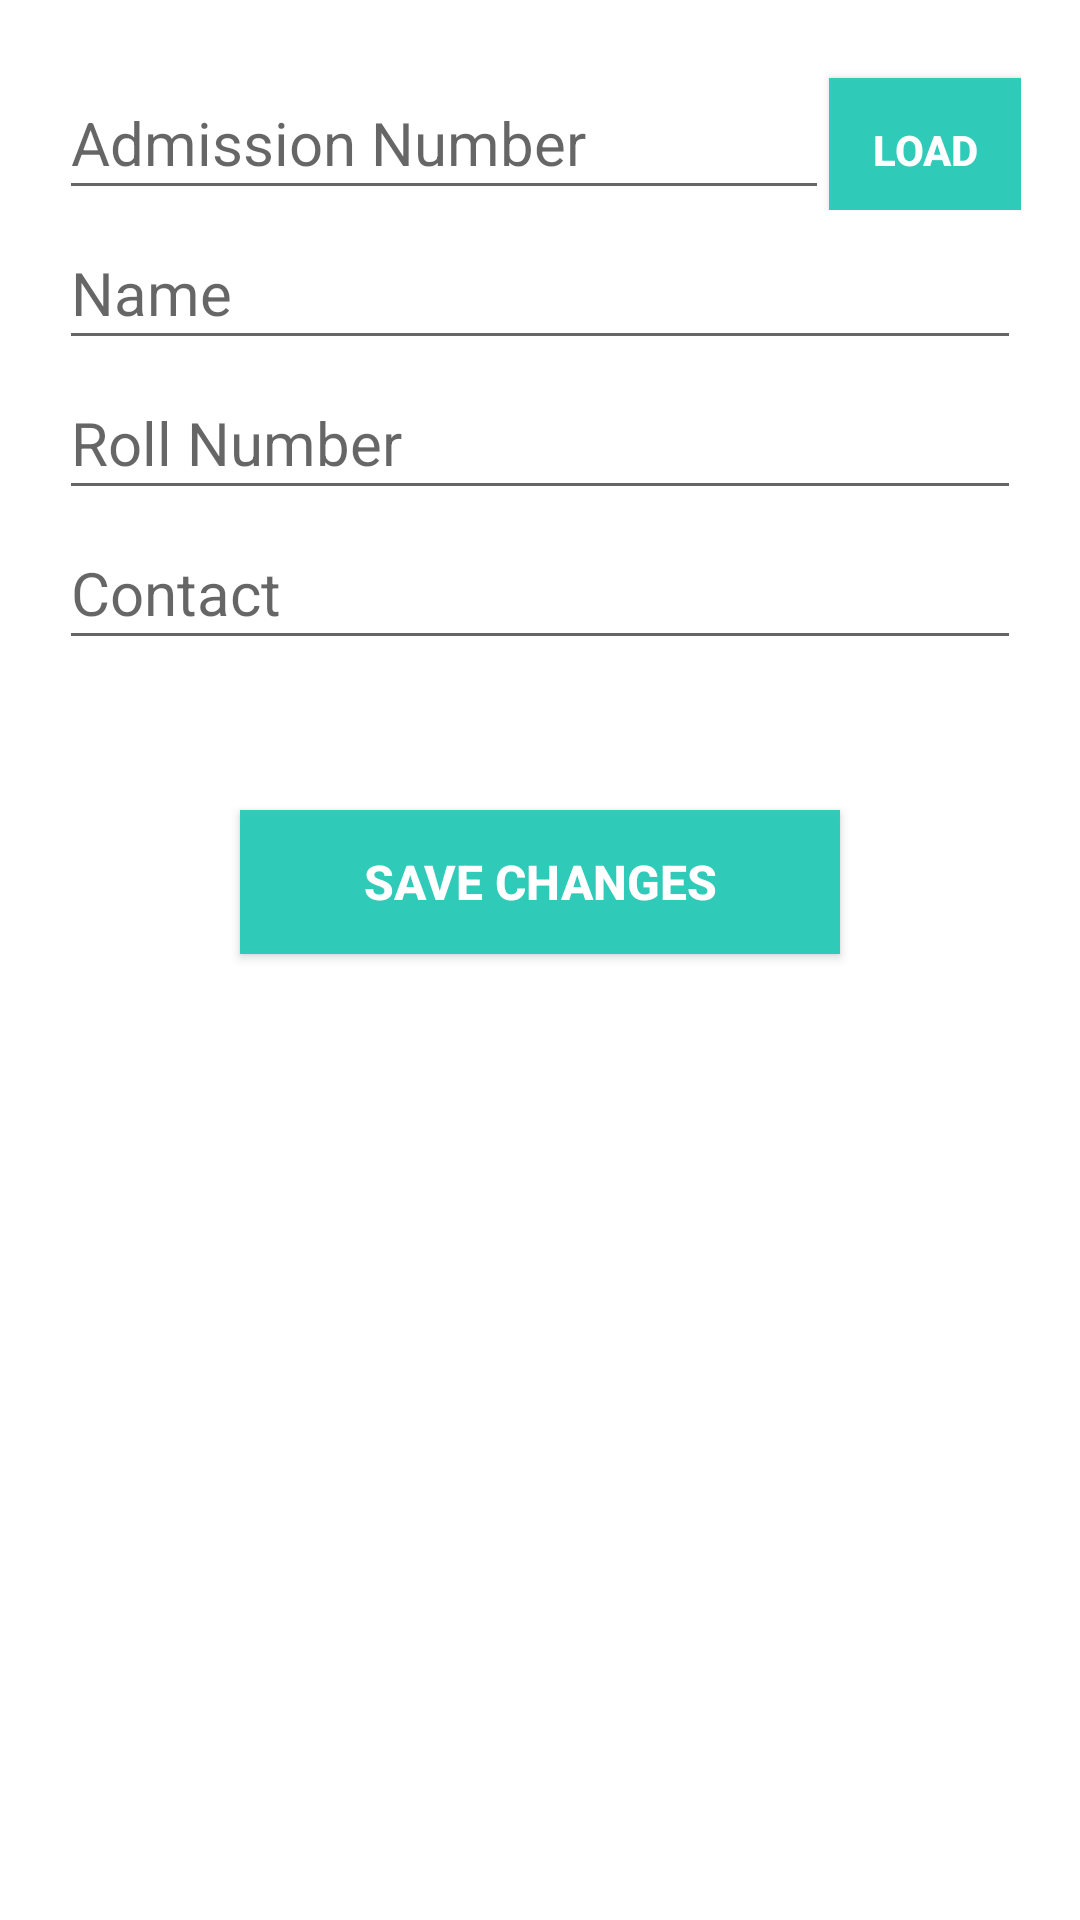

Produce the Android XML layout that renders to this screen, including the resource entries it uses.
<!-- AndroidManifest.xml: application theme AppTheme -->
<!-- res/layout/activity_edit__student.xml -->
<?xml version="1.0" encoding="utf-8"?>
<RelativeLayout xmlns:android="http://schemas.android.com/apk/res/android"
    xmlns:tools="http://schemas.android.com/tools"
    android:layout_width="match_parent"
    android:layout_height="match_parent"
    android:paddingBottom="@dimen/activity_vertical_margin"
    android:paddingLeft="@dimen/activity_horizontal_margin"
    android:paddingRight="@dimen/activity_horizontal_margin"
    android:paddingTop="@dimen/activity_vertical_margin">
    <LinearLayout
        android:layout_width="match_parent"
        android:padding="20dp"
        android:orientation="vertical"
        android:background="#ffffff"
        android:elevation="5dp"
        android:layout_height="match_parent">
        <LinearLayout
            android:layout_width="match_parent"
            android:layout_height="wrap_content"
            android:weightSum="10"
            android:orientation="horizontal">
            <EditText
                android:layout_width="match_parent"
                android:layout_height="50dp"
                android:id="@+id/register_"
                android:layout_weight="2"
                android:hint="Admission Number"
                android:textSize="20sp"
                android:paddingBottom="5dp" />
            <Button
                android:layout_width="match_parent"
                android:layout_height="wrap_content"
                android:layout_weight="8"
                android:text="LOAD"
                android:textColor="#ffffff"
                android:textStyle="bold"
                android:background="@color/colorPrimary"
                android:id="@+id/loadForEdit"
                />
        </LinearLayout>

        <EditText
            android:layout_width="match_parent"
            android:layout_height="50dp"
            android:id="@+id/edit_name_"
            android:hint="Name"
            android:textSize="20sp"
            android:paddingBottom="5dp" />
        <EditText
            android:layout_width="match_parent"
            android:layout_height="50dp"
            android:id="@+id/roll_"
            android:inputType="numberDecimal"
            android:hint="Roll Number"
            android:textSize="20sp"
            android:paddingBottom="5dp" />
        <EditText
            android:layout_width="match_parent"
            android:layout_height="50dp"
            android:id="@+id/contact_"
            android:inputType="phone"
            android:hint="Contact"
            android:textSize="20sp"
            android:paddingBottom="5dp" />

        <Button
            android:layout_width="200dp"
            android:layout_height="wrap_content"
            android:layout_marginTop="50dp"
            android:text="SAVE CHANGES"
            android:textColor="#ffffff"
            android:textStyle="bold"
            android:background="@color/colorPrimary"
            android:textSize="16dp"
            android:id="@+id/buttonSAVEEDITS"
            android:layout_gravity="center_horizontal" />
    </LinearLayout>
</RelativeLayout>
<!-- resources referenced by this layout -->
<resources>
  <color name="colorPrimary">#F328CAB7</color>
  <style name="AppTheme" parent="Theme.AppCompat.Light.DarkActionBar">
          
          <item name="colorPrimary">@color/colorPrimary</item>
          <item name="colorPrimaryDark">@color/colorPrimaryDark</item>
          <item name="colorAccent">@color/colorAccent</item>
      </style>
  <color name="colorPrimaryDark">#000000</color>
  <color name="colorAccent">#D175B7</color>
</resources>
